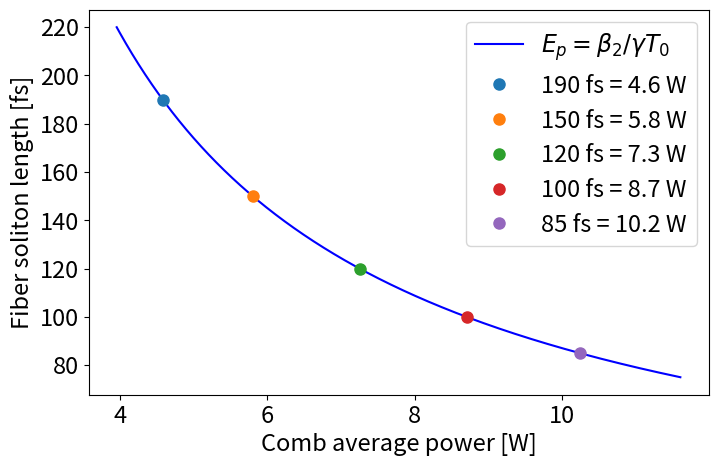

Here is the Python script that generated this plot:
# -*- coding: utf-8 -*-
"""
Created on Fri Jun 24 13:25:47 2022
@author: ibaldoni
"""

import numpy as np
import matplotlib.pyplot as plt

plt.rc('xtick', labelsize=17) 
plt.rc('ytick', labelsize=17) 
plt.rcParams.update({'font.size': 17})
plt.rcParams['figure.figsize'] = (8, 6)

# Fiber parameters
n2      = 2.2E-20       # [m^2/W]
A       = 85E-12        # [m^2]        
disp    = 18e-6         #[ps/nm/km]

# System properties
wl      = 1542e-9       # [m]
T0      = 500e-15       # [s]
f_rep   = 12.1269e9      # [Hz]

# Physical constants
c       = 299789452.0   # [m/s]


#%% Runs the code

def beta2(disp,wl):
    return -disp*wl**2/(2*np.pi*c)

# print(beta2(disp,wl))

def gamma(wl):
    return 2*np.pi*n2/(A*wl)

# print(gamma(wl)*1e3)

def E_soliton(gamma,beta2,t0):
    return 2*abs(beta2(disp,wl))/(abs(gamma(wl)*t0)/1.665)

print(E_soliton(gamma,beta2,T0)*1e9,'nJ')

def Average_power(t0,f_rep,gamma,beta2):
    return E_soliton(gamma,beta2,t0)*f_rep

print(Average_power(T0,f_rep,gamma,beta2),'W')

Peak_power_for_soliton = abs(beta2(disp,wl))/((T0/1.665)**2*gamma(wl))
print('Peak power for soliton', Peak_power_for_soliton,'W')       

SolitonN = (T0/1.665)*np.sqrt(Peak_power_for_soliton*gamma(wl)/abs(beta2(disp,wl)))
print('Soliton number: ',SolitonN)           


#%% Plotting
durations = np.linspace(75e-15,220e-15,1000)

plt.figure(figsize=(8,5))
plt.plot(Average_power(durations,f_rep,gamma,beta2),durations*1e15,'b-',label = '$E_p= \\beta_2 / \gamma T_0$')

plt.plot(Average_power(190e-15,f_rep,gamma,beta2),190,'o', markersize=8,
          label = '190 fs = %s W' % np.round(Average_power(190e-15,f_rep,gamma,beta2),1))
plt.plot(Average_power(150e-15,f_rep,gamma,beta2),150,'o', markersize=8,
          label = '150 fs = %s W' % np.round(Average_power(150e-15,f_rep,gamma,beta2),1))
plt.plot(Average_power(120e-15,f_rep,gamma,beta2),120,'o', markersize=8,
          label = '120 fs = %s W' % np.round(Average_power(120e-15,f_rep,gamma,beta2),1))
plt.plot(Average_power(100e-15,f_rep,gamma,beta2),100,'o', markersize=8,
          label = '100 fs = %s W' % np.round(Average_power(100e-15,f_rep,gamma,beta2),1))
plt.plot(Average_power(85e-15,f_rep,gamma,beta2),85,'o', markersize=8,
          label = '85 fs = %s W' % np.round(Average_power(85e-15,f_rep,gamma,beta2),1))





# plt.plot(Average_power(250e-15,f_rep,gamma,beta2),250,'o',
#           label = '250 fs = %s W' % Average_power(250e-15,f_rep,gamma,beta2))
# plt.plot(Average_power(300e-15,f_rep,gamma,beta2),300,'o',
#           label = '300 fs = %s W' % Average_power(300e-15,f_rep,gamma,beta2))

plt.legend()
plt.ylabel('Fiber soliton length [fs]')
plt.xlabel('Comb average power [W]')
plt.savefig('duration_vs_power.png',dpi=300,bbox_inches='tight')
#plt.grid()